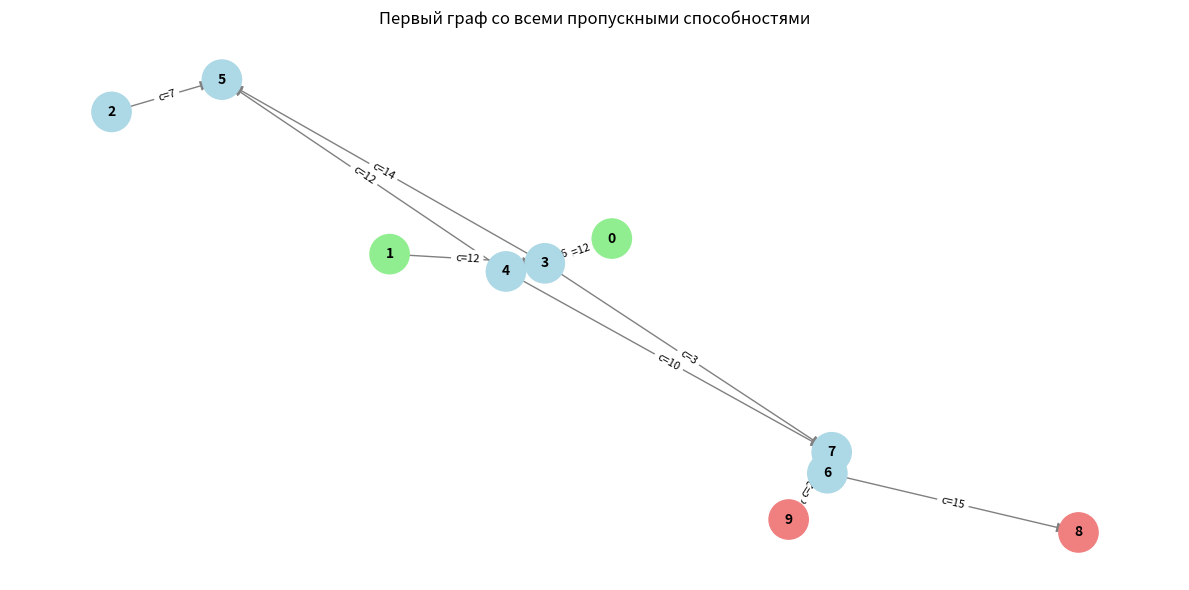
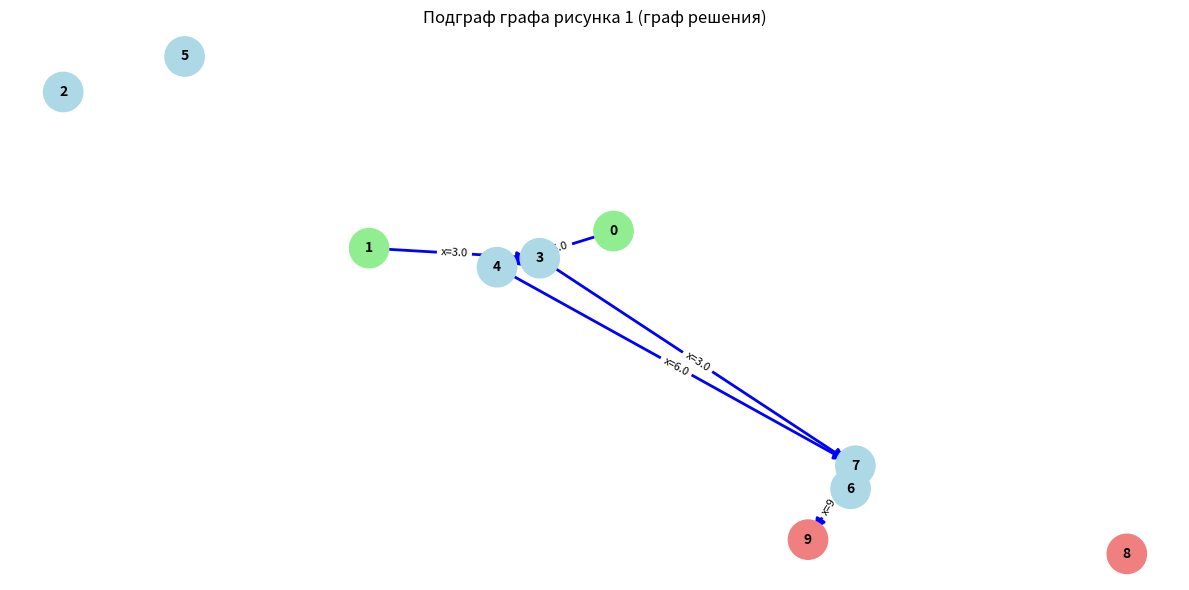

Generate these figures, in order, with matplotlib:
# ======================
# Лаба №2, транспортная задача (поток)
# ТЗ в ./lab2_docs./lab2_problem.docx
# ======================
import networkx as nx
import matplotlib.pyplot as plt
import random

random.seed(1337)        
N_vertices            = 10 
n_sources             = 2           
final_destinatons     = 2           
n_layers              = 4           

# k-дольный граф
layers = [[] for _ in range(n_layers)]
vertices_per_layer = [2, 3, 3, 2]   # sum(vertices_per_layer) = N_vertices;
for i, size in enumerate(vertices_per_layer):
    layers[i] = list(range(sum(vertices_per_layer[:i]), sum(vertices_per_layer[:i+1])))

sources = layers[0][:n_sources]     # источниками является здесь начальные пункты
final_destinatons   = layers[-1][-final_destinatons:]     # потребителями являются конечные пункты

G = nx.DiGraph()
G.add_nodes_from(range(N_vertices))

for layer_idx in range(n_layers - 1):
    for u in layers[layer_idx]:
        for v in layers[layer_idx+1]:
            # идет добавление ребра ТОЛЬКО в соседнюю долю
            if random.random() < 0.6:
                capacity = random.randint(1, 20)
                G.add_edge(u, v, capacity=capacity)

print("Начальные вершины:", sources)
print("Конечные вершины:", final_destinatons)

# для нахождения максимального потока
super_source = N_vertices
super_final_destinaton = N_vertices + 1
G_super = G.copy()
G_super.add_node(super_source)
G_super.add_node(super_final_destinaton)

for s in sources:
    G_super.add_edge(super_source, s, capacity=float('inf'))
for t in final_destinatons:
    G_super.add_edge(t, super_final_destinaton, capacity=float('inf'))

flow_value, flow_dict = nx.maximum_flow(G_super, super_source, super_final_destinaton)

print(f"Максимальный суммарный поток из источников в конечные: {flow_value}")

# словарик потока без супер вершин
flow_original = {}
for u in G.nodes():
    flow_original[u] = {}
    for v in G.nodes():
        if v in flow_dict.get(u, {}):
            flow_original[u][v] = flow_dict[u][v]


# --------------------------------
# рисунок 1 визуализация 

plt.figure(figsize=(12, 6))
# networkX кукбук spring_layout(): Position nodes using Fruchterman-Reingold force-directed algorithm.
pos = nx.spring_layout(G, seed=1337)

node_colors = []
for node in G.nodes():
    if node in sources:
        node_colors.append('lightgreen')
    elif node in final_destinatons:
        node_colors.append('lightcoral')
    else:
        node_colors.append('lightblue')

nx.draw_networkx_nodes(G, pos, node_color=node_colors, node_size=800)
nx.draw_networkx_labels(G, pos, font_size=10, font_weight='bold')

edge_labels = {(u, v): f"c={d['capacity']}" for u, v, d in G.edges(data=True)}
nx.draw_networkx_edges(G, pos, edgelist=G.edges(), arrowstyle='-|>', arrowsize=15, edge_color='gray')
nx.draw_networkx_edge_labels(G, pos, edge_labels=edge_labels, font_size=8)

plt.title("Первый граф со всеми пропускными способностями")
plt.axis('off')
plt.tight_layout()
# plt.savefig("initial_graph.png", dpi=150)
plt.show()

# --------------------------------
# рисунок 2 визуализация 

H = nx.DiGraph()
H.add_nodes_from(G.nodes())
positive_edges = []
flow_labels = {}
for u in flow_original:
    for v, f in flow_original[u].items():
        # ТОЛЬКО ненулевые потоки
        if f > 1e-6:
            positive_edges.append((u, v))
            flow_labels[(u, v)] = f"x={f:.1f}"
H.add_edges_from(positive_edges)

plt.figure(figsize=(12, 6))
nx.draw_networkx_nodes(H, pos, node_color=node_colors, node_size=800)
nx.draw_networkx_labels(H, pos, font_size=10, font_weight='bold')
nx.draw_networkx_edges(H, pos, edgelist=positive_edges, arrowstyle='-|>', arrowsize=15, edge_color='blue', width=2)
nx.draw_networkx_edge_labels(H, pos, edge_labels=flow_labels, font_size=8)

plt.title("Подграф графа рисунка 1 (граф решения)")
plt.axis('off')
plt.tight_layout()
# plt.savefig("solution_graph.png", dpi=150)
plt.show()

# и в конце все ребра которые двигали товары
print("\nНенулевые потоки по рёбрам:")
for (u,v), f in flow_labels.items():
    print(f"  {u} -> {v} : {f}")
